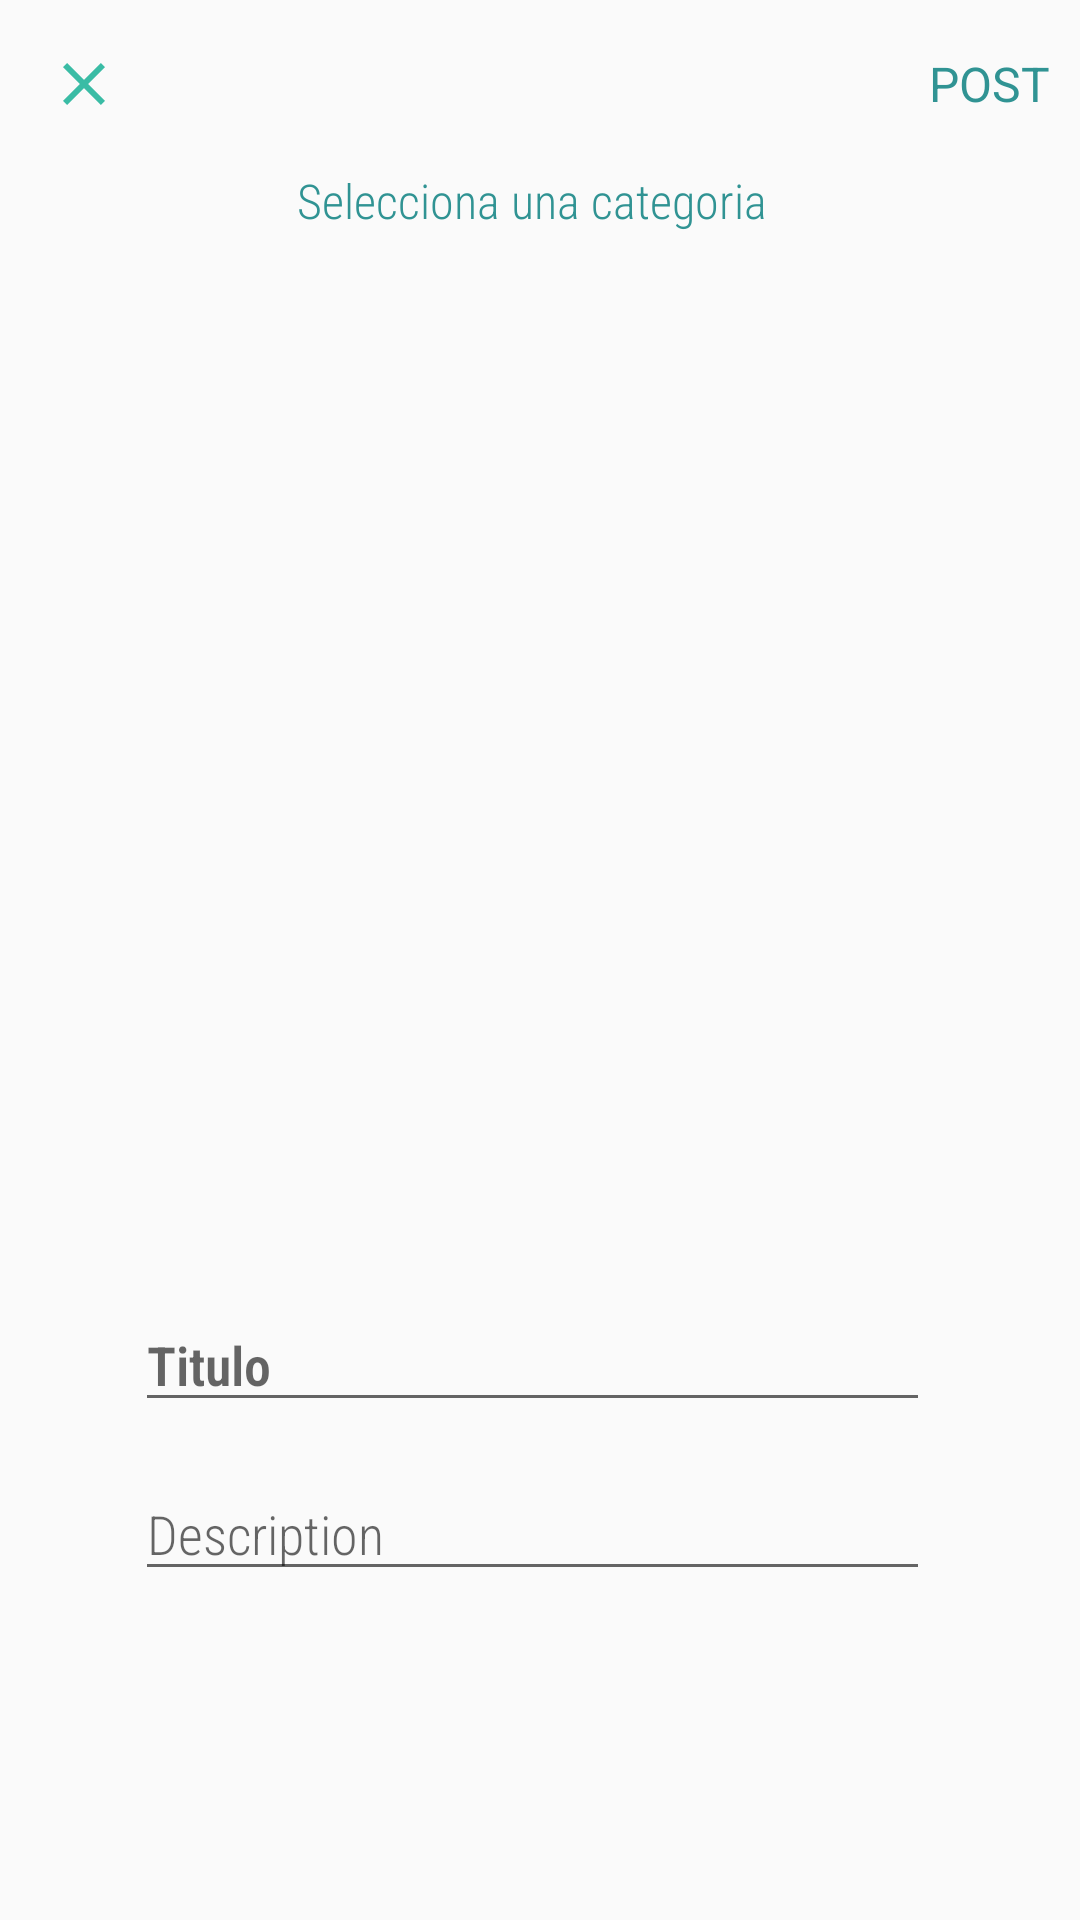

Android layout source for this screen:
<!-- AndroidManifest.xml: application theme Theme.AppCompat.Light.NoActionBar -->
<!-- res/layout/activity_post.xml -->
<?xml version="1.0" encoding="utf-8"?>
<ScrollView xmlns:android="http://schemas.android.com/apk/res/android"
    xmlns:app="http://schemas.android.com/apk/res-auto"
    xmlns:tools="http://schemas.android.com/tools"
    android:layout_width="match_parent"
    android:layout_height="match_parent"
    android:orientation="vertical"
    tools:context=".PostActivity">

    <LinearLayout
        android:layout_width="match_parent"
        android:layout_height="match_parent"
        android:orientation="vertical">
        <com.google.android.material.appbar.AppBarLayout
            android:layout_width="match_parent"
            android:layout_height="wrap_content"
            android:background="?android:attr/windowBackground"
            android:id="@+id/bar"/>

        <androidx.appcompat.widget.Toolbar
            android:layout_width="match_parent"
            android:layout_height="wrap_content"
            android:background="?android:attr/windowBackground"
            android:id="@+id/toolbar">

            <RelativeLayout
                android:layout_width="match_parent"
                android:layout_height="wrap_content">

                <ImageView
                    android:layout_width="wrap_content"
                    android:layout_height="wrap_content"
                    android:layout_alignParentStart="true"
                    android:src="@drawable/ic_close"
                    android:id="@+id/close"/>

                <TextView
                    android:layout_width="wrap_content"
                    android:layout_height="wrap_content"
                    android:text="POST"
                    android:id="@+id/post"
                    android:textSize="16sp"
                    android:layout_marginEnd="10dp"
                    android:layout_centerVertical="true"
                    android:layout_alignParentEnd="true"
                    android:textColor="@color/colorPrincipal"/>

            </RelativeLayout>
        </androidx.appcompat.widget.Toolbar>

        <LinearLayout
            android:layout_width="match_parent"
            android:layout_height="wrap_content"
            android:padding="0dp"
            android:orientation="vertical"
            android:paddingStart="25dp"
            android:paddingEnd="30dp">

            <TextView
                android:layout_width="match_parent"
                android:layout_height="wrap_content"
                android:text="Selecciona una categoria"
                android:textSize="16dp"
                android:fontFamily="sans-serif-condensed-light"
                android:textColor="@color/colorPrincipal"
                android:gravity="center"/>

            <androidx.recyclerview.widget.RecyclerView
                android:layout_width="match_parent"
                android:layout_height="wrap_content"
                android:id="@+id/recycler_view"
                android:layout_marginTop="40dp"/>


            <ImageView
                android:layout_width="match_parent"
                android:layout_height="300dp"
                android:scaleType="centerInside"
                android:layout_gravity="center"
                android:src="@mipmap/ic_launcher"
                android:id="@+id/image_added"/>

            <EditText
                android:layout_width="match_parent"
                android:layout_height="wrap_content"
                android:layout_marginTop="15dp"
                android:hint="Titulo"
                android:fontFamily="sans-serif-condensed-light"
                android:textSize="18dp"
                android:textStyle="bold"
                android:layout_marginStart="20dp"
                android:layout_marginEnd="20dp"
                android:id="@+id/title"/>

            <EditText
                android:layout_width="match_parent"
                android:layout_height="wrap_content"
                android:layout_marginTop="15dp"
                android:fontFamily="sans-serif-condensed-light"
                android:textSize="18dp"
                android:layout_marginStart="20dp"
                android:layout_marginEnd="20dp"
                android:hint="Description"
                android:id="@+id/description"/>

        </LinearLayout>
    </LinearLayout>
    
</ScrollView>
<!-- resources referenced by this layout -->
<resources>
  <color name="colorPrincipal">#309393</color>
  <!-- drawable ic_close (drawable-anydpi) -->
  <vector xmlns:android="http://schemas.android.com/apk/res/android"
      android:width="24dp"
      android:height="24dp"
      android:viewportWidth="24"
      android:viewportHeight="24"
      android:tint="#09AC90"
      android:alpha="0.8">
    <path
        android:fillColor="@android:color/white"
        android:pathData="M19,6.41L17.59,5 12,10.59 6.41,5 5,6.41 10.59,12 5,17.59 6.41,19 12,13.41 17.59,19 19,17.59 13.41,12z"/>
  </vector>
</resources>
